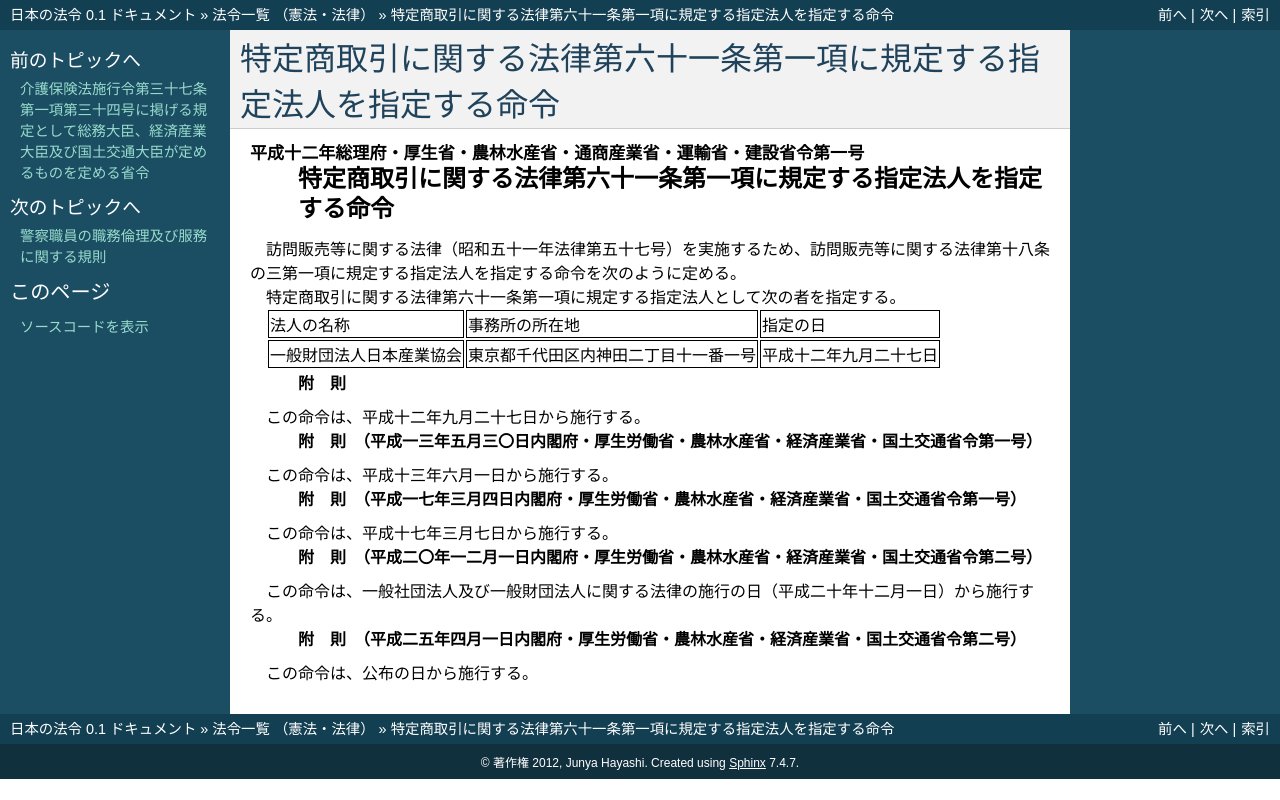

repository: ledmonster/japanese-law · page: doc/412/412M50004F02001_20130401_425M60000F02002.html · generator: sphinx

.. _412M50004F02001_20130401_425M60000F02002:

:orphan:

======================================================================
特定商取引に関する法律第六十一条第一項に規定する指定法人を指定する命令
======================================================================

.. raw:: html
    
    
    <main id="contentsLaw" class="active">
    <div id="innerDocument" class="active">
    
    
    
    
    <div style="margin-bottom: 12px;">
    <div id="lawTitleNo" style="font-size: 1.067rem; font-weight: bold;" class="_shokanBoxParent">平成十二年総理府・厚生省・農林水産省・通商産業省・運輸省・建設省令第一号<div class="_shokanBox"></div>
    <div class="_inyoBox" id="_inyo_"></div>
    </div>
    <div id="lawTitle" style="margin-left: 3rem; font-size: 1.5rem; font-weight: bold; line-height: 1.25em;" class="_shokanBoxParent">
    <span data-xpath="">特定商取引に関する法律第六十一条第一項に規定する指定法人を指定する命令</span><div class="_shokanBox" id="_shokan_"><div class="_shokanBtnIcons"></div></div>
    <div class="_inyoBox" id="_inyo_"></div>
    </div>
    </div><section id="EnactStatement" class="active EnactStatement"><div class="_div_EnactStatement _shokanBoxParent" style="text-indent: 1em;">
    <span data-xpath="">訪問販売等に関する法律（昭和五十一年法律第五十七号）を実施するため、訪問販売等に関する法律第十八条の三第一項に規定する指定法人を指定する命令を次のように定める。</span><div class="_shokanBox" id="_shokan_"><div class="_shokanBtnIcons"></div></div>
    <div class="_inyoBox" id="_inyo_"></div>
    </div></section><section id="MainProvision" class="active MainProvision"><section class="active Paragraph"><div style="text-indent: 1em;" class="_div_ParagraphSentence _shokanBoxParent">
    <span data-xpath="">特定商取引に関する法律第六十一条第一項に規定する指定法人として次の者を指定する。</span><div class="_shokanBox" id="_shokan_"><div class="_shokanBtnIcons"></div></div>
    <div class="_inyoBox" id="_inyo_"></div>
    </div>
    <div class="_shokanBoxParent">
    <table class="Table" style="margin-left: 1em;">
    <tr class="TableRow">
    <td style="border-top: black solid 1px; border-bottom: black solid 1px; border-left: black solid 1px; border-right: black solid 1px;" class="col-pad"><div><span data-xpath="">法人の名称</span></div></td>
    <td style="border-top: black solid 1px; border-bottom: black solid 1px; border-left: black solid 1px; border-right: black solid 1px;" class="col-pad"><div><span data-xpath="">事務所の所在地</span></div></td>
    <td style="border-top: black solid 1px; border-bottom: black solid 1px; border-left: black solid 1px; border-right: black solid 1px;" class="col-pad"><div><span data-xpath="">指定の日</span></div></td>
    </tr>
    <tr class="TableRow">
    <td style="border-top: black solid 1px; border-bottom: black solid 1px; border-left: black solid 1px; border-right: black solid 1px;" class="col-pad"><div><span data-xpath="">一般財団法人日本産業協会</span></div></td>
    <td style="border-top: black solid 1px; border-bottom: black solid 1px; border-left: black solid 1px; border-right: black solid 1px;" class="col-pad"><div><span data-xpath="">東京都千代田区内神田二丁目十一番一号</span></div></td>
    <td style="border-top: black solid 1px; border-bottom: black solid 1px; border-left: black solid 1px; border-right: black solid 1px;" class="col-pad"><div><span data-xpath="">平成十二年九月二十七日</span></div></td>
    </tr>
    </table>
    <div class="_shokanBox"></div>
    <div class="_inyoBox"></div>
    </div></section></section><section id="" class="active SupplProvision"><div class="_div_SupplProvisionLabel SupplProvisionLabel _shokanBoxParent" style="margin-bottom: 10px; margin-left: 3em; font-weight: bold;">
    <span data-xpath="">附　則</span><div class="_shokanBox" id="_shokan_"><div class="_shokanBtnIcons"></div></div>
    <div class="_inyoBox" id="_inyo_"></div>
    </div>
    <section class="active Paragraph"><div style="text-indent: 1em;" class="_div_ParagraphSentence _shokanBoxParent">
    <span data-xpath="">この命令は、平成十二年九月二十七日から施行する。</span><div class="_shokanBox" id="_shokan_"><div class="_shokanBtnIcons"></div></div>
    <div class="_inyoBox" id="_inyo_"></div>
    </div></section></section><section id="" class="active SupplProvision"><div class="_div_SupplProvisionLabel SupplProvisionLabel _shokanBoxParent" style="margin-bottom: 10px; margin-left: 3em; font-weight: bold;">
    <span data-xpath="">附　則</span>　（平成一三年五月三〇日内閣府・厚生労働省・農林水産省・経済産業省・国土交通省令第一号）<div class="_shokanBox" id="_shokan_"><div class="_shokanBtnIcons"></div></div>
    <div class="_inyoBox" id="_inyo_"></div>
    </div>
    <section class="active Paragraph"><div style="text-indent: 1em;" class="_div_ParagraphSentence _shokanBoxParent">
    <span data-xpath="">この命令は、平成十三年六月一日から施行する。</span><div class="_shokanBox" id="_shokan_"><div class="_shokanBtnIcons"></div></div>
    <div class="_inyoBox" id="_inyo_"></div>
    </div></section></section><section id="" class="active SupplProvision"><div class="_div_SupplProvisionLabel SupplProvisionLabel _shokanBoxParent" style="margin-bottom: 10px; margin-left: 3em; font-weight: bold;">
    <span data-xpath="">附　則</span>　（平成一七年三月四日内閣府・厚生労働省・農林水産省・経済産業省・国土交通省令第一号）<div class="_shokanBox" id="_shokan_"><div class="_shokanBtnIcons"></div></div>
    <div class="_inyoBox" id="_inyo_"></div>
    </div>
    <section class="active Paragraph"><div style="text-indent: 1em;" class="_div_ParagraphSentence _shokanBoxParent">
    <span data-xpath="">この命令は、平成十七年三月七日から施行する。</span><div class="_shokanBox" id="_shokan_"><div class="_shokanBtnIcons"></div></div>
    <div class="_inyoBox" id="_inyo_"></div>
    </div></section></section><section id="" class="active SupplProvision"><div class="_div_SupplProvisionLabel SupplProvisionLabel _shokanBoxParent" style="margin-bottom: 10px; margin-left: 3em; font-weight: bold;">
    <span data-xpath="">附　則</span>　（平成二〇年一二月一日内閣府・厚生労働省・農林水産省・経済産業省・国土交通省令第二号）<div class="_shokanBox" id="_shokan_"><div class="_shokanBtnIcons"></div></div>
    <div class="_inyoBox" id="_inyo_"></div>
    </div>
    <section class="active Paragraph"><div style="text-indent: 1em;" class="_div_ParagraphSentence _shokanBoxParent">
    <span data-xpath="">この命令は、一般社団法人及び一般財団法人に関する法律の施行の日（平成二十年十二月一日）から施行する。</span><div class="_shokanBox" id="_shokan_"><div class="_shokanBtnIcons"></div></div>
    <div class="_inyoBox" id="_inyo_"></div>
    </div></section></section><section id="" class="active SupplProvision"><div class="_div_SupplProvisionLabel SupplProvisionLabel _shokanBoxParent" style="margin-bottom: 10px; margin-left: 3em; font-weight: bold;">
    <span data-xpath="">附　則</span>　（平成二五年四月一日内閣府・厚生労働省・農林水産省・経済産業省・国土交通省令第二号）<div class="_shokanBox" id="_shokan_"><div class="_shokanBtnIcons"></div></div>
    <div class="_inyoBox" id="_inyo_"></div>
    </div>
    <section class="active Paragraph"><div style="text-indent: 1em;" class="_div_ParagraphSentence _shokanBoxParent">
    <span data-xpath="">この命令は、公布の日から施行する。</span><div class="_shokanBox" id="_shokan_"><div class="_shokanBtnIcons"></div></div>
    <div class="_inyoBox" id="_inyo_"></div>
    </div></section></section>
    
    
    
    
    
    </div>
    </main>
    
    
